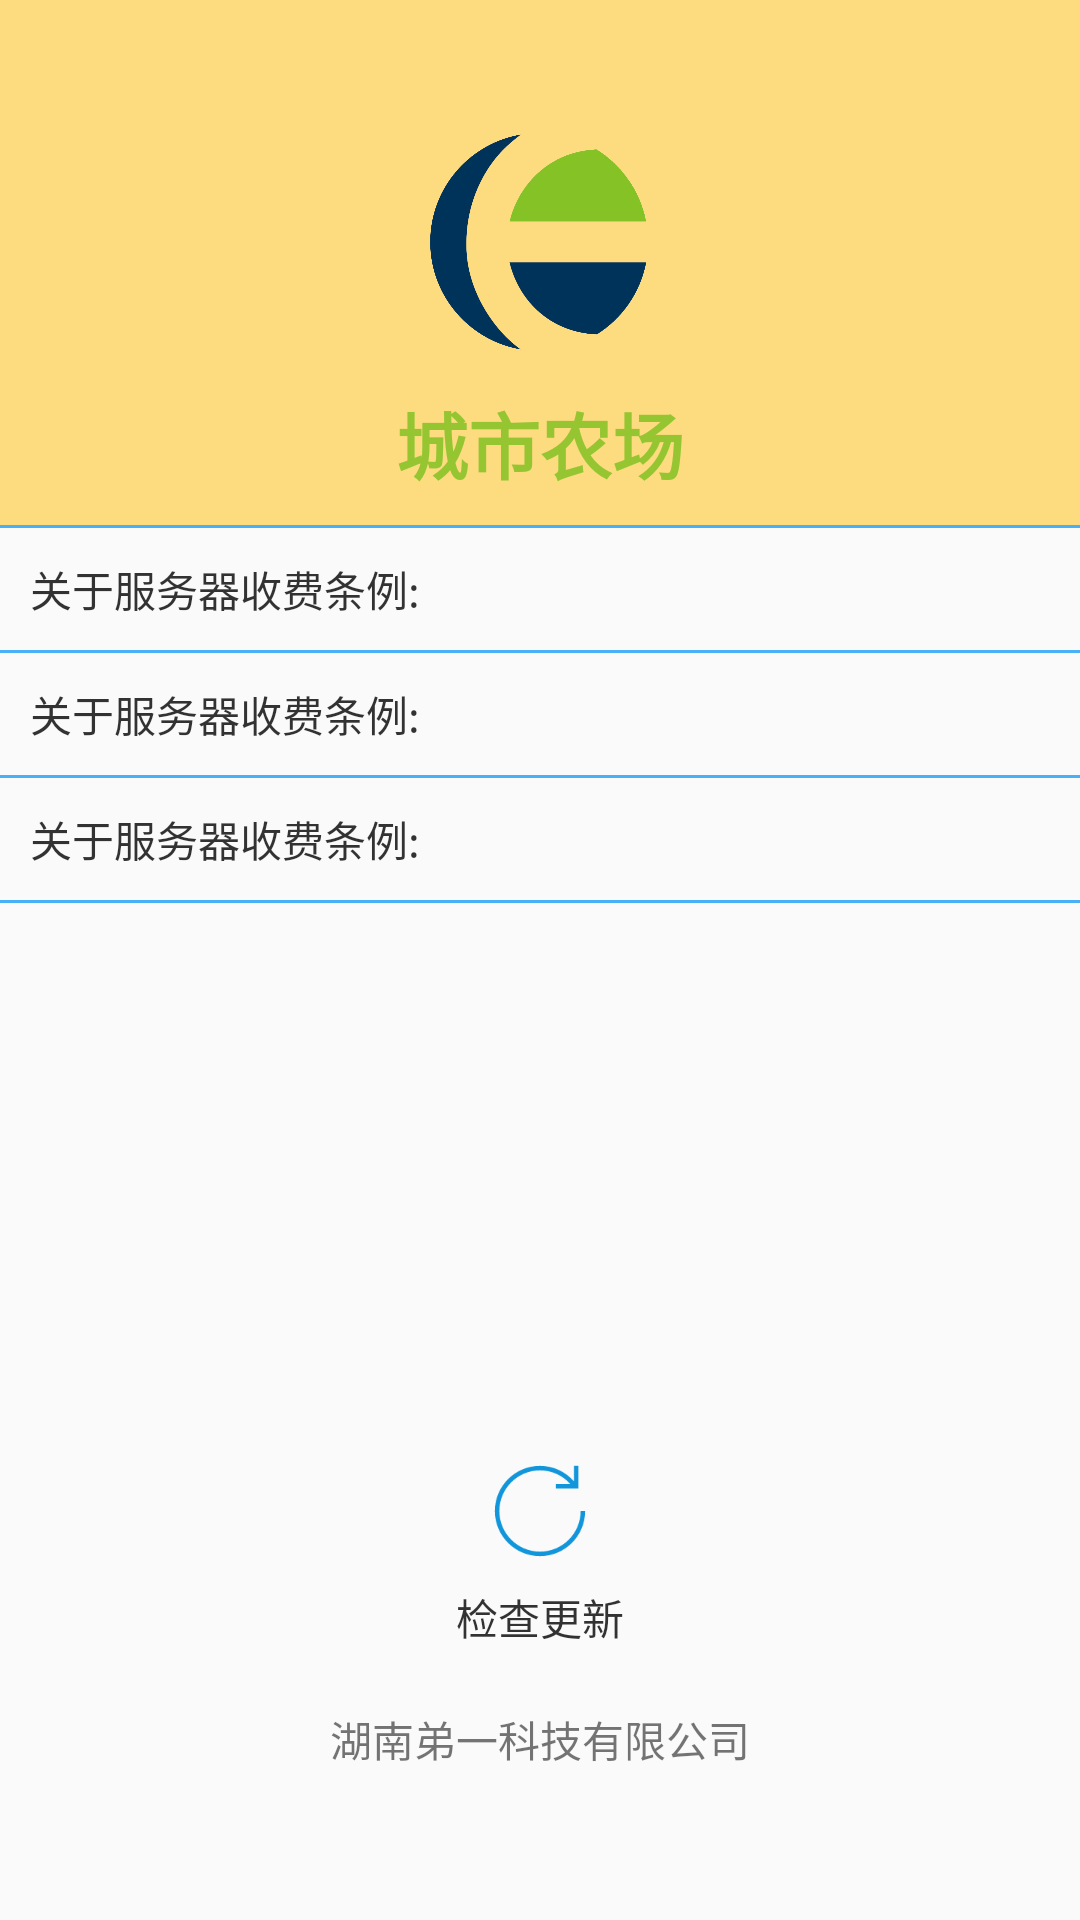

Reconstruct the res/layout file that produces this screen, plus the resources it refers to.
<!-- AndroidManifest.xml: application theme ImageTranslucentTheme -->
<!-- res/layout/guanyu.xml -->
<?xml version="1.0" encoding="utf-8"?>
<FrameLayout xmlns:android="http://schemas.android.com/apk/res/android"
             xmlns:app="http://schemas.android.com/apk/res-auto"
             xmlns:tools="http://schemas.android.com/tools"
             android:orientation="vertical"
              android:layout_width="match_parent"
              android:layout_height="match_parent">

    <LinearLayout
        android:orientation="vertical"
        android:layout_width="match_parent"
        android:layout_height="match_parent">

        <LinearLayout
            android:orientation="vertical"
            android:layout_width="match_parent"
            android:layout_height="wrap_content"
            android:paddingTop="40dp"
            android:background="#aaFFCE42"
            android:paddingBottom="10dp">

            <ImageView
                android:layout_width="match_parent"
                android:id="@+id/imageView3"
                android:layout_marginBottom="10dp"
                android:src="@mipmap/logo3"
                android:layout_height="80dp"/>

            <TextView
                android:text="城市农场"
                android:layout_width="match_parent"
                android:layout_height="wrap_content"
                android:id="@+id/textView7"
                android:textColor="#dd85C226"
                android:gravity="center_horizontal"
                android:textSize="24sp"
                android:textStyle="normal|bold"/>
        </LinearLayout>

        <ScrollView
            android:layout_width="match_parent"
            android:layout_height="wrap_content"
            >

            <LinearLayout
                android:orientation="vertical"
                android:layout_width="match_parent"
                android:layout_height="wrap_content"
                >

                <LinearLayout
                    android:orientation="vertical"
                    android:layout_width="match_parent"
                    android:layout_height="match_parent">

                    <LinearLayout
                        android:orientation="vertical"
                        android:layout_width="match_parent"
                        android:layout_height="1dp"
                        android:background="#47B0F7">
                    </LinearLayout>

                    <LinearLayout
                        android:orientation="vertical"
                        android:layout_width="match_parent"
                        android:layout_height="match_parent"
                        android:padding="10dp">

                        <LinearLayout
                            android:orientation="vertical"
                            android:layout_width="match_parent"
                            android:layout_height="match_parent"
                            android:background="#47B0F7">
                        </LinearLayout>

                        <TextView
                            android:text="关于服务器收费条例:"
                            android:layout_width="match_parent"
                            android:layout_height="wrap_content"
                            android:id="@+id/text1"
                            android:textColor="#cc000000"/>

                        <TextView
                            android:text="1、 使用者非个人化信息\n我们将通过您的IP地址来收集非个人化的信息，例如您的浏览器性质、操作系统种类、给您提供接入服务的ISP的域名等，以优化在您计算机屏幕上显示的页面。通过收集上述信息，我们进行客流量统计，从而改进网站的管理和服务。\n2、 个人资料\n2.1 当您在Sleepace进行用户注册登记、交易或参与公共论坛等活动时，在您的同意及确认下，本网站将通过注册表格、订单等形式要求您提供一些个人资料。这些个人资料包括：
                            2.1.1 个人识别资料：如姓名、性别、身份证号码、电话、通信地址、住址、电子邮件地址等情况
                            2.1.2 个人背景：年龄、职业、教育程度、收入状况、婚姻、家庭状况等。
                            2.2 请了解，在未经您同意及确认之前，本网站不会将您为参加本网站之特定活动所提供的资料利用于其它商业目的（本网站用于改善、提升服务质量除外）。唯按下列第6条规定应政府及法律要求披露时不在此限。 3、 信息安全
                            3.1 本网站将对您所提供的资料进行严格的管理及保护，本网站将使用相应的技术，防止您的个人资料丢失、被盗用或遭篡改。
                            3.2 本网站在必要时委托专业技术人员代为对该类资料进行电脑处理，以符合专业分工时代的需求。如本网站将电脑处理之通知送达予您，而您未在通知规定的时间内主动明示反对，本网站将推定您已同意。唯在其后您仍然有权如下述第4.1.4条之规定，请求停止电脑处理。 4、 用户权利
                            4.1 您对于自己的个人资料享有以下权利：        4.1.1 随时查询及请求阅览；        4.1.2 随时请求补充或更正；        4.1.3 随时请求删除；        4.1.4 请求停止电脑处理及利用。        4.2 针对以上权利，本网站为您提供相关服务。 5、 限制利用原则本网站唯在符合下列条件之一，方对收集之个人资料进行必要范围以外之利用：        5.1 已取得您的书面同意；        5.2 为免除您在生命、身体或财产方面之急迫危险；        5.3 为防止他人权益之重大危害；        5.4 为增进公共利益，且无害于您的重大利益。"
                            android:layout_width="match_parent"
                            android:layout_height="wrap_content"
                            android:id="@+id/text2"
                            android:maxLines="10"
                            android:scrollbars="vertical"
                            android:visibility="gone"
                            android:layout_marginTop="5dp"/>

                    </LinearLayout>

                    <LinearLayout
                        android:orientation="vertical"
                        android:layout_width="match_parent"
                        android:layout_height="1dp"
                        android:background="#47B0F7">
                    </LinearLayout>

                    <LinearLayout
                        android:orientation="vertical"
                        android:layout_width="match_parent"
                        android:layout_height="match_parent"
                        android:padding="10dp">

                        <TextView
                            android:text="关于服务器收费条例:"
                            android:layout_width="match_parent"
                            android:layout_height="wrap_content"
                            android:id="@+id/text3"
                            android:textColor="#cc000000"/>

                        <TextView
                            android:text="1、 使用者非个人化信息\n我们将通过您的IP地址来收集非个人化的信息，例如您的浏览器性质、操作系统种类、给您提供接入服务的ISP的域名等，以优化在您计算机屏幕上显示的页面。通过收集上述信息，我们进行客流量统计，从而改进网站的管理和服务。\n2、 个人资料\n2.1 当您在Sleepace进行用户注册登记、交易或参与公共论坛等活动时，在您的同意及确认下，本网站将通过注册表格、订单等形式要求您提供一些个人资料。这些个人资料包括：
                            2.1.1 个人识别资料：如姓名、性别、身份证号码、电话、通信地址、住址、电子邮件地址等情况
                            2.1.2 个人背景：年龄、职业、教育程度、收入状况、婚姻、家庭状况等。
                            2.2 请了解，在未经您同意及确认之前，本网站不会将您为参加本网站之特定活动所提供的资料利用于其它商业目的（本网站用于改善、提升服务质量除外）。唯按下列第6条规定应政府及法律要求披露时不在此限。 3、 信息安全
                            3.1 本网站将对您所提供的资料进行严格的管理及保护，本网站将使用相应的技术，防止您的个人资料丢失、被盗用或遭篡改。
                            3.2 本网站在必要时委托专业技术人员代为对该类资料进行电脑处理，以符合专业分工时代的需求。如本网站将电脑处理之通知送达予您，而您未在通知规定的时间内主动明示反对，本网站将推定您已同意。唯在其后您仍然有权如下述第4.1.4条之规定，请求停止电脑处理。 4、 用户权利
                            4.1 您对于自己的个人资料享有以下权利：        4.1.1 随时查询及请求阅览；        4.1.2 随时请求补充或更正；        4.1.3 随时请求删除；        4.1.4 请求停止电脑处理及利用。        4.2 针对以上权利，本网站为您提供相关服务。 5、 限制利用原则本网站唯在符合下列条件之一，方对收集之个人资料进行必要范围以外之利用：        5.1 已取得您的书面同意；        5.2 为免除您在生命、身体或财产方面之急迫危险；        5.3 为防止他人权益之重大危害；        5.4 为增进公共利益，且无害于您的重大利益。"
                            android:layout_width="match_parent"
                            android:layout_height="wrap_content"
                            android:id="@+id/text4"
                            android:maxLines="10"
                            android:scrollbars="vertical"
                            android:visibility="gone"
                            android:layout_marginTop="5dp"/>
                    </LinearLayout>

                    <LinearLayout
                        android:orientation="vertical"
                        android:layout_width="match_parent"
                        android:layout_height="1dp"
                        android:background="#47B0F7">
                    </LinearLayout>

                    <LinearLayout
                        android:orientation="vertical"
                        android:layout_width="match_parent"
                        android:layout_height="match_parent"
                        android:padding="10dp">

                        <TextView
                            android:text="关于服务器收费条例:"
                            android:layout_width="match_parent"
                            android:layout_height="wrap_content"
                            android:id="@+id/text5"
                            android:textColor="#cc000000"/>

                        <TextView
                            android:text="1、 使用者非个人化信息\n我们将通过您的IP地址来收集非个人化的信息，例如您的浏览器性质、操作系统种类、给您提供接入服务的ISP的域名等，以优化在您计算机屏幕上显示的页面。通过收集上述信息，我们进行客流量统计，从而改进网站的管理和服务。\n2、 个人资料\n2.1 当您在Sleepace进行用户注册登记、交易或参与公共论坛等活动时，在您的同意及确认下，本网站将通过注册表格、订单等形式要求您提供一些个人资料。这些个人资料包括：
                            2.1.1 个人识别资料：如姓名、性别、身份证号码、电话、通信地址、住址、电子邮件地址等情况
                            2.1.2 个人背景：年龄、职业、教育程度、收入状况、婚姻、家庭状况等。
                            2.2 请了解，在未经您同意及确认之前，本网站不会将您为参加本网站之特定活动所提供的资料利用于其它商业目的（本网站用于改善、提升服务质量除外）。唯按下列第6条规定应政府及法律要求披露时不在此限。 3、 信息安全
                            3.1 本网站将对您所提供的资料进行严格的管理及保护，本网站将使用相应的技术，防止您的个人资料丢失、被盗用或遭篡改。
                            3.2 本网站在必要时委托专业技术人员代为对该类资料进行电脑处理，以符合专业分工时代的需求。如本网站将电脑处理之通知送达予您，而您未在通知规定的时间内主动明示反对，本网站将推定您已同意。唯在其后您仍然有权如下述第4.1.4条之规定，请求停止电脑处理。 4、 用户权利
                            4.1 您对于自己的个人资料享有以下权利：        4.1.1 随时查询及请求阅览；        4.1.2 随时请求补充或更正；        4.1.3 随时请求删除；        4.1.4 请求停止电脑处理及利用。        4.2 针对以上权利，本网站为您提供相关服务。 5、 限制利用原则本网站唯在符合下列条件之一，方对收集之个人资料进行必要范围以外之利用：        5.1 已取得您的书面同意；        5.2 为免除您在生命、身体或财产方面之急迫危险；        5.3 为防止他人权益之重大危害；        5.4 为增进公共利益，且无害于您的重大利益。"
                            android:layout_width="match_parent"
                            android:layout_height="wrap_content"
                            android:id="@+id/text6"
                            android:maxLines="10"
                            android:scrollbars="vertical"
                            android:visibility="gone"
                            android:layout_marginTop="5dp"/>
                    </LinearLayout>

                    <LinearLayout
                        android:orientation="vertical"
                        android:layout_width="match_parent"
                        android:layout_height="1dp"
                        android:background="#47B0F7">
                    </LinearLayout>

                </LinearLayout>

            </LinearLayout>
        </ScrollView>

        <LinearLayout
            android:orientation="vertical"
            android:layout_width="match_parent"
            android:layout_height="match_parent"
            android:gravity="bottom|center_horizontal"
            android:layout_marginBottom="50dp">

            <ImageButton
                android:layout_width="50dp"
                android:layout_height="50dp"
                android:id="@+id/gengxing"
                android:background="@mipmap/gengxing"/>

            <TextView
                android:text="检查更新"
                android:layout_width="wrap_content"
                android:layout_height="wrap_content"
                android:id="@+id/textView14"
                android:textColor="#cc000000"/>

            <TextView
                android:text="湖南弟一科技有限公司"
                android:layout_width="match_parent"
                android:layout_height="wrap_content"
                android:id="@+id/textView15"
                android:gravity="center_horizontal"
                android:layout_marginTop="20dp"/>
        </LinearLayout>

    </LinearLayout>
</FrameLayout>
<!-- resources referenced by this layout -->
<resources>
  <!-- mipmap gengxing: png bitmap (mipmap-xhdpi, 4030 bytes) -->
  <!-- mipmap logo3: png bitmap (mipmap-xhdpi, 69178 bytes) -->
  <style name="ImageTranslucentTheme" parent="Theme.AppCompat.NoActionBar">
          
      </style>
</resources>
